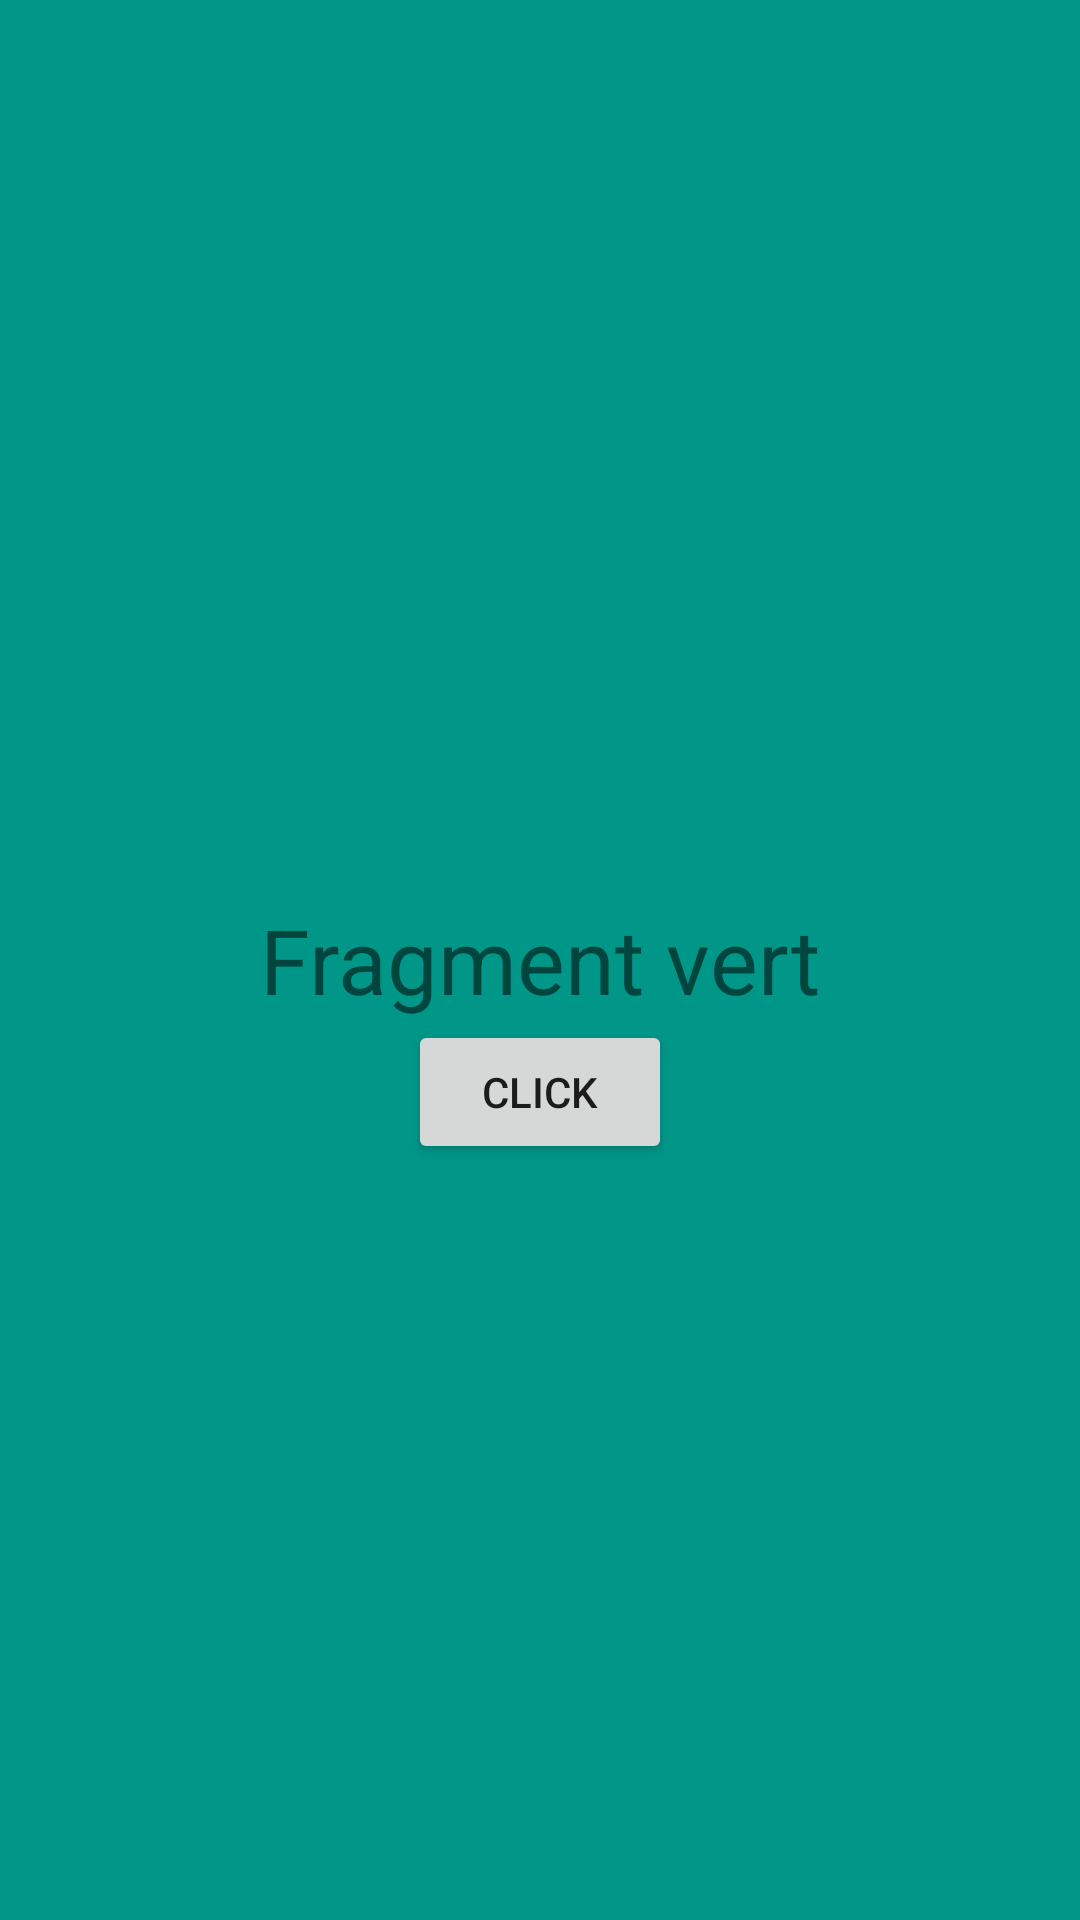

The Android layout XML behind this screen, and the referenced resources:
<!-- AndroidManifest.xml: application theme Theme.KotlinAvancee -->
<!-- res/layout/fragment_green.xml -->
<?xml version="1.0" encoding="utf-8"?>
<RelativeLayout xmlns:android="http://schemas.android.com/apk/res/android"
    android:layout_width="match_parent"
    android:layout_height="match_parent"
    android:background="#009688">

    <TextView
        android:id="@+id/text"
        android:layout_width="wrap_content"
        android:layout_height="wrap_content"
        android:text="Fragment vert"
        android:layout_centerInParent="true"
        android:textSize="30sp"/>

    <Button
        android:id="@+id/button"
        android:layout_width="wrap_content"
        android:layout_height="wrap_content"
        android:text="Click"
        android:layout_centerInParent="true"
        android:layout_below="@+id/text"/>

</RelativeLayout>
<!-- resources referenced by this layout -->
<resources>
  <style name="Theme.KotlinAvancee" parent="Theme.MaterialComponents.DayNight.DarkActionBar">
          
          <item name="colorPrimary">@color/purple_500</item>
          <item name="colorPrimaryVariant">@color/purple_700</item>
          <item name="colorOnPrimary">@color/white</item>
          
          <item name="colorSecondary">@color/teal_200</item>
          <item name="colorSecondaryVariant">@color/teal_700</item>
          <item name="colorOnSecondary">@color/black</item>
          
          <item name="android:statusBarColor">?attr/colorPrimaryVariant</item>
          
      </style>
  <!-- not gathered from this repository: default colours our renderer supplied (Android Studio template values) -->
  <color name="purple_500">#FF6200EE</color>
  <color name="purple_700">#FF3700B3</color>
  <color name="teal_200">#FF03DAC5</color>
  <color name="teal_700">#FF018786</color>
  <color name="black">#FF000000</color>
  <color name="white">#FFFFFFFF</color>
</resources>
